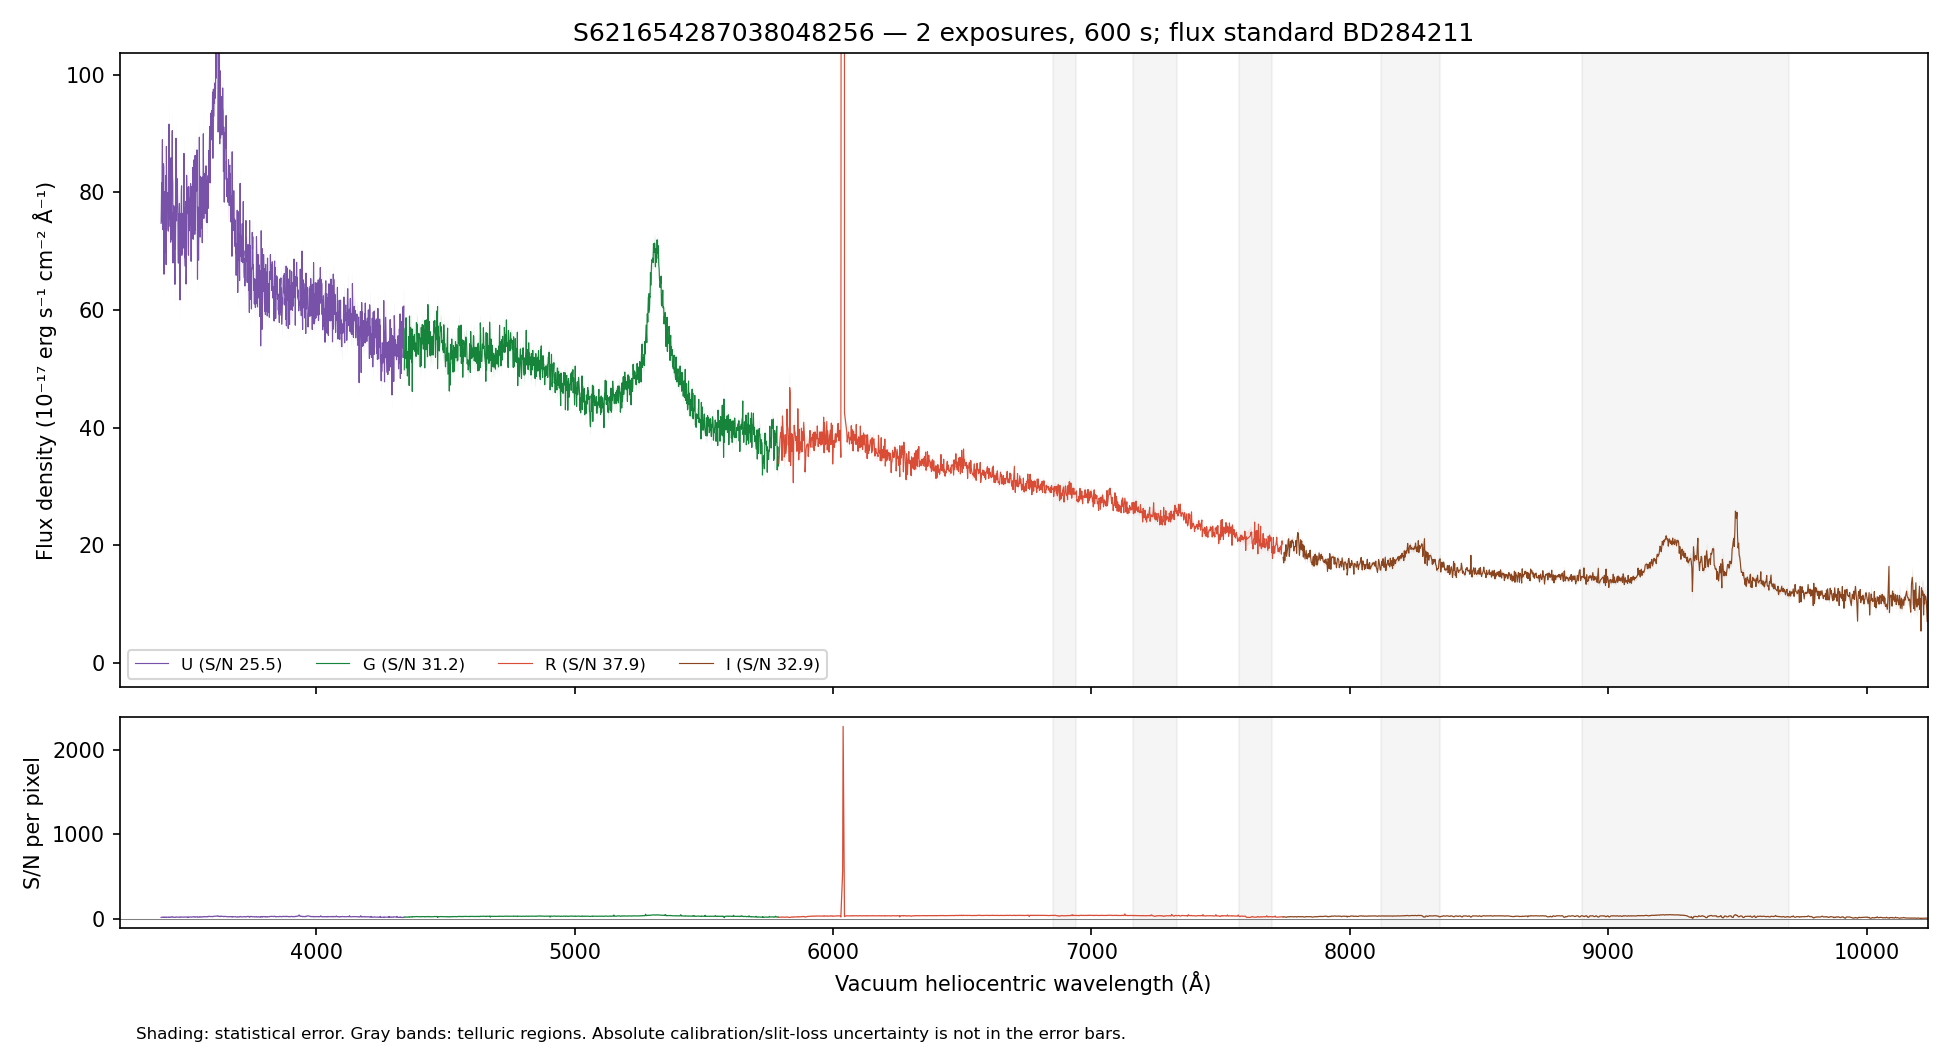

Source data for this figure (header and first rows):
WAVE_VAC_HELIO_A, FLUX, FLUX_ERR, FLUX_UNCORR, ERR_UNCORR, TELLURIC, TELLURIC_ERR, FLUX_ALTSTD, MASK, QUALITY, CHANNEL
3242, 98.13, 6.27, 98.13, 6.27, 1.0, 0.0, 237, False, 2, U
3243, 99.61, 6.198, 99.61, 6.198, 1.0, 0.0, 240.6, False, 2, U
3244, 93.62, 6.009, 93.62, 6.009, 1.0, 0.0, 226.3, False, 2, U
3245, 102.3, 6.134, 102.3, 6.134, 1.0, 0.0, 247.6, False, 2, U
3246, 94.23, 6.136, 94.23, 6.136, 1.0, 0.0, 228.2, False, 2, U
3247, 86.66, 6.046, 86.66, 6.046, 1.0, 0.0, 210.1, False, 2, U
3248, 83.05, 5.772, 83.05, 5.772, 1.0, 0.0, 201.6, False, 2, U
3249, 91.8, 5.756, 91.8, 5.756, 1.0, 0.0, 223.2, False, 2, U
3250, 79.7, 5.594, 79.7, 5.594, 1.0, 0.0, 194.1, False, 2, U
3251, 85.47, 5.639, 85.47, 5.639, 1.0, 0.0, 208.4, False, 2, U
3252, 78.2, 5.601, 78.2, 5.601, 1.0, 0.0, 191, False, 2, U
3253, 81.2, 5.701, 81.2, 5.701, 1.0, 0.0, 198.6, False, 2, U
3254, 83.21, 5.673, 83.21, 5.673, 1.0, 0.0, 203.9, False, 2, U
3255, 80.14, 5.854, 80.14, 5.854, 1.0, 0.0, 196.6, False, 2, U
3256, 80.72, 5.954, 80.72, 5.954, 1.0, 0.0, 198.3, False, 2, U
3257, 94.51, 6.164, 94.51, 6.164, 1.0, 0.0, 232.4, False, 2, U
3258, 81.61, 6.088, 81.61, 6.088, 1.0, 0.0, 200.9, False, 2, U
3259, 91.7, 6.166, 91.7, 6.166, 1.0, 0.0, 225.9, False, 2, U
3260, 114, 6.438, 114, 6.438, 1.0, 0.0, 281, False, 2, U
3261, 90.19, 6.325, 90.19, 6.325, 1.0, 0.0, 222.4, False, 2, U
3262, 84.8, 6.138, 84.8, 6.138, 1.0, 0.0, 209.1, False, 2, U
3263, 89.51, 6.205, 89.51, 6.205, 1.0, 0.0, 220.7, False, 2, U
3265, 82.95, 5.982, 82.95, 5.982, 1.0, 0.0, 204.4, False, 2, U
3266, 88.96, 5.913, 88.96, 5.913, 1.0, 0.0, 219.1, False, 2, U
3267, 92.61, 6.084, 92.61, 6.084, 1.0, 0.0, 227.9, False, 2, U
3268, 77.14, 6.006, 77.14, 6.006, 1.0, 0.0, 189.7, False, 2, U
3269, 88.53, 6.162, 88.53, 6.162, 1.0, 0.0, 217.5, False, 2, U
3270, 88.69, 6.084, 88.69, 6.084, 1.0, 0.0, 217.7, False, 2, U
3271, 90.66, 6.022, 90.66, 6.022, 1.0, 0.0, 222.2, False, 2, U
3272, 88.59, 5.746, 88.59, 5.746, 1.0, 0.0, 216.9, False, 2, U
3273, 74.39, 5.717, 74.39, 5.717, 1.0, 0.0, 181.9, False, 2, U
3274, 73.21, 5.676, 73.21, 5.676, 1.0, 0.0, 178.8, False, 2, U
3275, 78.91, 5.784, 78.91, 5.784, 1.0, 0.0, 192.6, False, 2, U
3276, 78.24, 5.764, 78.24, 5.764, 1.0, 0.0, 190.7, False, 2, U
3277, 86.42, 5.76, 86.42, 5.76, 1.0, 0.0, 210.4, False, 2, U
3278, 79.98, 5.685, 79.98, 5.685, 1.0, 0.0, 194.6, False, 2, U
3279, 82.65, 5.585, 82.65, 5.585, 1.0, 0.0, 200.9, False, 2, U
3280, 77.62, 5.472, 77.62, 5.472, 1.0, 0.0, 188.5, False, 2, U
3281, 74.51, 5.432, 74.51, 5.432, 1.0, 0.0, 180.9, False, 2, U
3282, 79.01, 5.475, 79.01, 5.475, 1.0, 0.0, 191.7, False, 2, U
3283, 76.9, 5.467, 76.9, 5.467, 1.0, 0.0, 186.6, False, 2, U
3284, 77.67, 5.497, 77.67, 5.497, 1.0, 0.0, 188.4, False, 2, U
3285, 81.1, 5.585, 81.1, 5.585, 1.0, 0.0, 196.7, False, 2, U
3286, 86.13, 5.538, 86.13, 5.538, 1.0, 0.0, 208.9, False, 2, U
3287, 87.39, 5.398, 87.39, 5.398, 1.0, 0.0, 212, False, 2, U
3288, 88.54, 5.414, 88.54, 5.414, 1.0, 0.0, 214.9, False, 2, U
3289, 92.48, 5.506, 92.48, 5.506, 1.0, 0.0, 224.5, False, 2, U
3290, 84.34, 5.715, 84.34, 5.715, 1.0, 0.0, 204.8, False, 2, U
3291, 80.66, 5.739, 80.66, 5.739, 1.0, 0.0, 195.9, False, 2, U
3292, 88.21, 5.855, 88.21, 5.855, 1.0, 0.0, 214.4, False, 2, U
3293, 93.83, 5.869, 93.83, 5.869, 1.0, 0.0, 228.2, False, 2, U
3294, 96.31, 5.981, 96.31, 5.981, 1.0, 0.0, 234.3, False, 2, U
3295, 86.73, 5.935, 86.73, 5.935, 1.0, 0.0, 211.1, False, 2, U
3296, 91.58, 5.845, 91.58, 5.845, 1.0, 0.0, 223, False, 2, U
3297, 70.76, 5.727, 70.76, 5.727, 1.0, 0.0, 172.4, False, 2, U
3298, 88.32, 5.842, 88.32, 5.842, 1.0, 0.0, 215.4, False, 2, U
3299, 95.16, 5.806, 95.16, 5.806, 1.0, 0.0, 232.2, False, 2, U
3301, 98.16, 5.937, 98.16, 5.937, 1.0, 0.0, 239.6, False, 2, U
3302, 71.67, 5.651, 71.67, 5.651, 1.0, 0.0, 175, False, 2, U
3303, 81.36, 5.577, 81.36, 5.577, 1.0, 0.0, 198.8, False, 2, U
... 4,397 more rows
